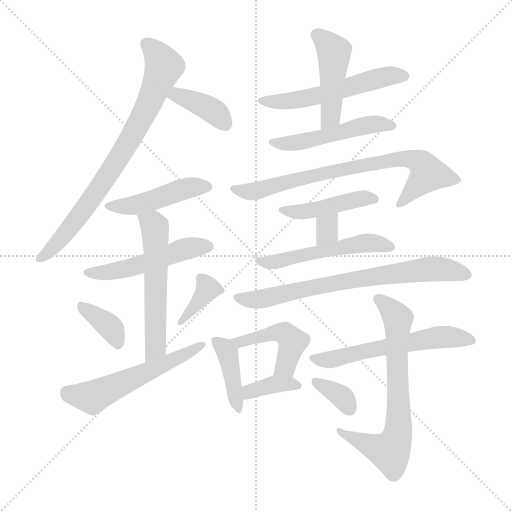
t = 0.00 s
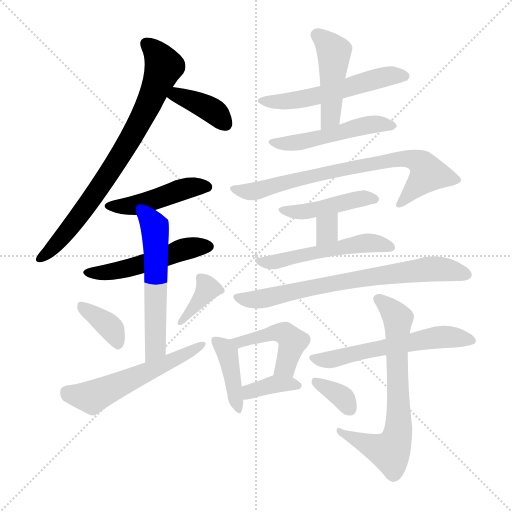
t = 2.90 s
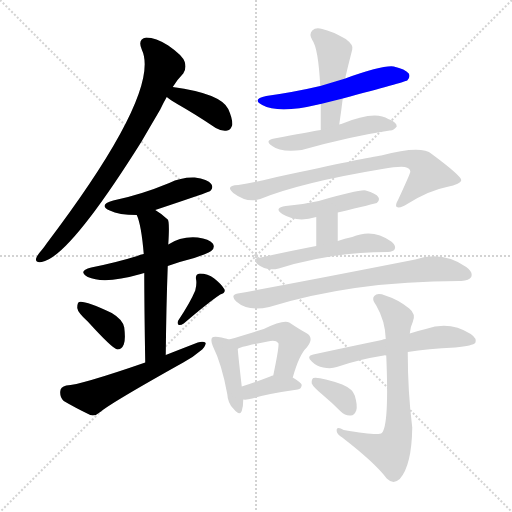
t = 5.79 s
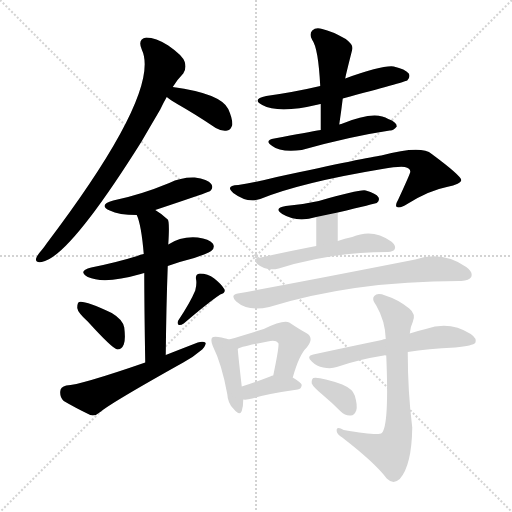
t = 8.69 s
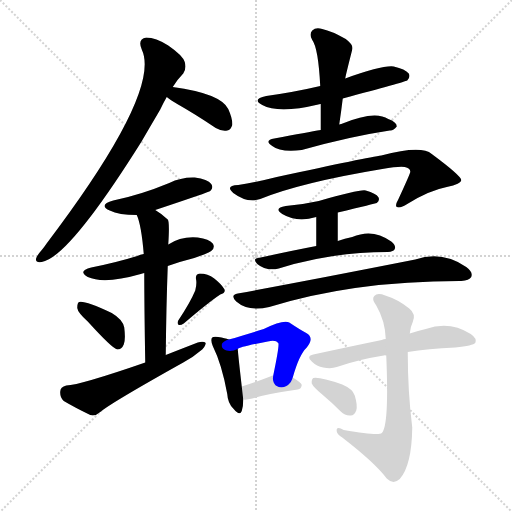
t = 11.58 s
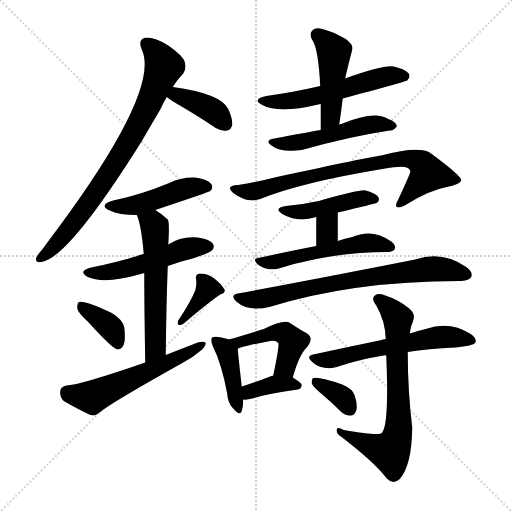
t = 14.48 s

The animated SVG that drew these frames (rendered in a browser with its animation timeline set to each time). Animation: 22 CSS @keyframes rules; one cycle of 14.48 s.

<svg version="1.1" viewBox="0 0 1024 1024" xmlns="http://www.w3.org/2000/svg">
  <g stroke="lightgray" stroke-dasharray="1,1" stroke-width="1" transform="scale(4, 4)">
    <line x1="0" y1="0" x2="256" y2="256"></line>
    <line x1="256" y1="0" x2="0" y2="256"></line>
    <line x1="128" y1="0" x2="128" y2="256"></line>
    <line x1="0" y1="128" x2="256" y2="128"></line>
  </g>
<g transform="scale(1, -1) translate(0, -900)">
   <style type="text/css">
    @keyframes keyframes0 {
      from {
       stroke: blue;
       stroke-dashoffset: 773;
       stroke-width: 128;
       }
       72% {
       animation-timing-function: step-end;
       stroke: blue;
       stroke-dashoffset: 0;
       stroke-width: 128;
       }
       to {
       stroke: black;
       stroke-width: 1024;
       }
       }
       #make-me-a-hanzi-animation-0 {
         animation: keyframes0 0.879069s both;
         animation-delay: 0.000000s;
         animation-timing-function: linear;
       }
    @keyframes keyframes1 {
      from {
       stroke: blue;
       stroke-dashoffset: 381;
       stroke-width: 128;
       }
       55% {
       animation-timing-function: step-end;
       stroke: blue;
       stroke-dashoffset: 0;
       stroke-width: 128;
       }
       to {
       stroke: black;
       stroke-width: 1024;
       }
       }
       #make-me-a-hanzi-animation-1 {
         animation: keyframes1 0.560059s both;
         animation-delay: 0.879069s;
         animation-timing-function: linear;
       }
    @keyframes keyframes2 {
      from {
       stroke: blue;
       stroke-dashoffset: 457;
       stroke-width: 128;
       }
       60% {
       animation-timing-function: step-end;
       stroke: blue;
       stroke-dashoffset: 0;
       stroke-width: 128;
       }
       to {
       stroke: black;
       stroke-width: 1024;
       }
       }
       #make-me-a-hanzi-animation-2 {
         animation: keyframes2 0.621908s both;
         animation-delay: 1.439128s;
         animation-timing-function: linear;
       }
    @keyframes keyframes3 {
      from {
       stroke: blue;
       stroke-dashoffset: 502;
       stroke-width: 128;
       }
       62% {
       animation-timing-function: step-end;
       stroke: blue;
       stroke-dashoffset: 0;
       stroke-width: 128;
       }
       to {
       stroke: black;
       stroke-width: 1024;
       }
       }
       #make-me-a-hanzi-animation-3 {
         animation: keyframes3 0.658529s both;
         animation-delay: 2.061035s;
         animation-timing-function: linear;
       }
    @keyframes keyframes4 {
      from {
       stroke: blue;
       stroke-dashoffset: 559;
       stroke-width: 128;
       }
       65% {
       animation-timing-function: step-end;
       stroke: blue;
       stroke-dashoffset: 0;
       stroke-width: 128;
       }
       to {
       stroke: black;
       stroke-width: 1024;
       }
       }
       #make-me-a-hanzi-animation-4 {
         animation: keyframes4 0.704915s both;
         animation-delay: 2.719564s;
         animation-timing-function: linear;
       }
    @keyframes keyframes5 {
      from {
       stroke: blue;
       stroke-dashoffset: 367;
       stroke-width: 128;
       }
       54% {
       animation-timing-function: step-end;
       stroke: blue;
       stroke-dashoffset: 0;
       stroke-width: 128;
       }
       to {
       stroke: black;
       stroke-width: 1024;
       }
       }
       #make-me-a-hanzi-animation-5 {
         animation: keyframes5 0.548665s both;
         animation-delay: 3.424479s;
         animation-timing-function: linear;
       }
    @keyframes keyframes6 {
      from {
       stroke: blue;
       stroke-dashoffset: 365;
       stroke-width: 128;
       }
       54% {
       animation-timing-function: step-end;
       stroke: blue;
       stroke-dashoffset: 0;
       stroke-width: 128;
       }
       to {
       stroke: black;
       stroke-width: 1024;
       }
       }
       #make-me-a-hanzi-animation-6 {
         animation: keyframes6 0.547038s both;
         animation-delay: 3.973145s;
         animation-timing-function: linear;
       }
    @keyframes keyframes7 {
      from {
       stroke: blue;
       stroke-dashoffset: 554;
       stroke-width: 128;
       }
       64% {
       animation-timing-function: step-end;
       stroke: blue;
       stroke-dashoffset: 0;
       stroke-width: 128;
       }
       to {
       stroke: black;
       stroke-width: 1024;
       }
       }
       #make-me-a-hanzi-animation-7 {
         animation: keyframes7 0.700846s both;
         animation-delay: 4.520182s;
         animation-timing-function: linear;
       }
    @keyframes keyframes8 {
      from {
       stroke: blue;
       stroke-dashoffset: 547;
       stroke-width: 128;
       }
       64% {
       animation-timing-function: step-end;
       stroke: blue;
       stroke-dashoffset: 0;
       stroke-width: 128;
       }
       to {
       stroke: black;
       stroke-width: 1024;
       }
       }
       #make-me-a-hanzi-animation-8 {
         animation: keyframes8 0.695150s both;
         animation-delay: 5.221029s;
         animation-timing-function: linear;
       }
    @keyframes keyframes9 {
      from {
       stroke: blue;
       stroke-dashoffset: 458;
       stroke-width: 128;
       }
       60% {
       animation-timing-function: step-end;
       stroke: blue;
       stroke-dashoffset: 0;
       stroke-width: 128;
       }
       to {
       stroke: black;
       stroke-width: 1024;
       }
       }
       #make-me-a-hanzi-animation-9 {
         animation: keyframes9 0.622721s both;
         animation-delay: 5.916178s;
         animation-timing-function: linear;
       }
    @keyframes keyframes10 {
      from {
       stroke: blue;
       stroke-dashoffset: 493;
       stroke-width: 128;
       }
       62% {
       animation-timing-function: step-end;
       stroke: blue;
       stroke-dashoffset: 0;
       stroke-width: 128;
       }
       to {
       stroke: black;
       stroke-width: 1024;
       }
       }
       #make-me-a-hanzi-animation-10 {
         animation: keyframes10 0.651204s both;
         animation-delay: 6.538900s;
         animation-timing-function: linear;
       }
    @keyframes keyframes11 {
      from {
       stroke: blue;
       stroke-dashoffset: 747;
       stroke-width: 128;
       }
       71% {
       animation-timing-function: step-end;
       stroke: blue;
       stroke-dashoffset: 0;
       stroke-width: 128;
       }
       to {
       stroke: black;
       stroke-width: 1024;
       }
       }
       #make-me-a-hanzi-animation-11 {
         animation: keyframes11 0.857910s both;
         animation-delay: 7.190104s;
         animation-timing-function: linear;
       }
    @keyframes keyframes12 {
      from {
       stroke: blue;
       stroke-dashoffset: 442;
       stroke-width: 128;
       }
       59% {
       animation-timing-function: step-end;
       stroke: blue;
       stroke-dashoffset: 0;
       stroke-width: 128;
       }
       to {
       stroke: black;
       stroke-width: 1024;
       }
       }
       #make-me-a-hanzi-animation-12 {
         animation: keyframes12 0.609701s both;
         animation-delay: 8.048014s;
         animation-timing-function: linear;
       }
    @keyframes keyframes13 {
      from {
       stroke: blue;
       stroke-dashoffset: 320;
       stroke-width: 128;
       }
       51% {
       animation-timing-function: step-end;
       stroke: blue;
       stroke-dashoffset: 0;
       stroke-width: 128;
       }
       to {
       stroke: black;
       stroke-width: 1024;
       }
       }
       #make-me-a-hanzi-animation-13 {
         animation: keyframes13 0.510417s both;
         animation-delay: 8.657715s;
         animation-timing-function: linear;
       }
    @keyframes keyframes14 {
      from {
       stroke: blue;
       stroke-dashoffset: 515;
       stroke-width: 128;
       }
       63% {
       animation-timing-function: step-end;
       stroke: blue;
       stroke-dashoffset: 0;
       stroke-width: 128;
       }
       to {
       stroke: black;
       stroke-width: 1024;
       }
       }
       #make-me-a-hanzi-animation-14 {
         animation: keyframes14 0.669108s both;
         animation-delay: 9.168132s;
         animation-timing-function: linear;
       }
    @keyframes keyframes15 {
      from {
       stroke: blue;
       stroke-dashoffset: 722;
       stroke-width: 128;
       }
       70% {
       animation-timing-function: step-end;
       stroke: blue;
       stroke-dashoffset: 0;
       stroke-width: 128;
       }
       to {
       stroke: black;
       stroke-width: 1024;
       }
       }
       #make-me-a-hanzi-animation-15 {
         animation: keyframes15 0.837565s both;
         animation-delay: 9.837240s;
         animation-timing-function: linear;
       }
    @keyframes keyframes16 {
      from {
       stroke: blue;
       stroke-dashoffset: 404;
       stroke-width: 128;
       }
       57% {
       animation-timing-function: step-end;
       stroke: blue;
       stroke-dashoffset: 0;
       stroke-width: 128;
       }
       to {
       stroke: black;
       stroke-width: 1024;
       }
       }
       #make-me-a-hanzi-animation-16 {
         animation: keyframes16 0.578776s both;
         animation-delay: 10.674805s;
         animation-timing-function: linear;
       }
    @keyframes keyframes17 {
      from {
       stroke: blue;
       stroke-dashoffset: 457;
       stroke-width: 128;
       }
       60% {
       animation-timing-function: step-end;
       stroke: blue;
       stroke-dashoffset: 0;
       stroke-width: 128;
       }
       to {
       stroke: black;
       stroke-width: 1024;
       }
       }
       #make-me-a-hanzi-animation-17 {
         animation: keyframes17 0.621908s both;
         animation-delay: 11.253581s;
         animation-timing-function: linear;
       }
    @keyframes keyframes18 {
      from {
       stroke: blue;
       stroke-dashoffset: 367;
       stroke-width: 128;
       }
       54% {
       animation-timing-function: step-end;
       stroke: blue;
       stroke-dashoffset: 0;
       stroke-width: 128;
       }
       to {
       stroke: black;
       stroke-width: 1024;
       }
       }
       #make-me-a-hanzi-animation-18 {
         animation: keyframes18 0.548665s both;
         animation-delay: 11.875488s;
         animation-timing-function: linear;
       }
    @keyframes keyframes19 {
      from {
       stroke: blue;
       stroke-dashoffset: 570;
       stroke-width: 128;
       }
       65% {
       animation-timing-function: step-end;
       stroke: blue;
       stroke-dashoffset: 0;
       stroke-width: 128;
       }
       to {
       stroke: black;
       stroke-width: 1024;
       }
       }
       #make-me-a-hanzi-animation-19 {
         animation: keyframes19 0.713867s both;
         animation-delay: 12.424154s;
         animation-timing-function: linear;
       }
    @keyframes keyframes20 {
      from {
       stroke: blue;
       stroke-dashoffset: 687;
       stroke-width: 128;
       }
       69% {
       animation-timing-function: step-end;
       stroke: blue;
       stroke-dashoffset: 0;
       stroke-width: 128;
       }
       to {
       stroke: black;
       stroke-width: 1024;
       }
       }
       #make-me-a-hanzi-animation-20 {
         animation: keyframes20 0.809082s both;
         animation-delay: 13.138021s;
         animation-timing-function: linear;
       }
    @keyframes keyframes21 {
      from {
       stroke: blue;
       stroke-dashoffset: 344;
       stroke-width: 128;
       }
       53% {
       animation-timing-function: step-end;
       stroke: blue;
       stroke-dashoffset: 0;
       stroke-width: 128;
       }
       to {
       stroke: black;
       stroke-width: 1024;
       }
       }
       #make-me-a-hanzi-animation-21 {
         animation: keyframes21 0.529948s both;
         animation-delay: 13.947103s;
         animation-timing-function: linear;
       }
</style>
<path d="M 345.5 726.0 Q 355.5 742.0 366.5 753.0 Q 373.5 763.0 369.5 776.0 Q 365.5 789.0 336.5 809.0 Q 311.5 825.0 292.5 825.0 Q 274.5 822.0 283.5 801.0 Q 323.5 717.0 92.5 412.0 Q 88.5 406.0 83.5 400.0 Q 74.5 390.0 72.5 384.0 Q 69.5 374.0 83.5 376.0 Q 137.5 385.0 282.5 616.0 Q 300.5 647.0 320.5 681.0 Q 326.5 694.0 333.5 706.0 L 345.5 726.0 Z" fill="lightgray"></path> 
<path d="M 333.5 706.0 Q 340.5 700.0 354.5 692.0 Q 391.5 671.0 431.5 644.0 Q 443.5 637.0 454.5 639.0 Q 461.5 640.0 464.5 650.0 Q 465.5 662.0 456.5 682.0 Q 441.5 713.0 345.5 726.0 C 315.5 730.0 310.5 725.0 333.5 706.0 Z" fill="lightgray"></path> 
<path d="M 310.5 480.0 Q 418.5 516.0 420.5 518.0 Q 427.5 525.0 422.5 532.0 Q 415.5 542.0 389.5 545.0 Q 362.5 546.0 338.5 534.0 Q 280.5 510.0 226.5 499.0 Q 195.5 490.0 219.5 479.0 Q 237.5 470.0 273.5 470.0 L 310.5 480.0 Z" fill="lightgray"></path> 
<path d="M 335.5 368.0 Q 360.5 377.0 388.5 384.0 Q 419.5 394.0 423.5 399.0 Q 430.5 406.0 425.5 413.0 Q 418.5 422.0 395.5 425.0 Q 362.5 428.0 336.5 411.0 L 287.5 392.0 Q 280.5 391.0 274.5 388.0 Q 232.5 375.0 182.5 365.0 Q 154.5 358.0 175.5 346.0 Q 208.5 331.0 281.5 352.0 Q 284.5 353.0 288.5 354.0 L 335.5 368.0 Z" fill="lightgray"></path> 
<path d="M 331.5 190.0 Q 332.5 289.0 335.5 368.0 L 336.5 411.0 Q 339.5 456.0 335.5 461.0 Q 322.5 473.0 310.5 480.0 C 285.5 496.0 263.5 498.0 273.5 470.0 Q 282.5 451.0 287.5 392.0 L 288.5 354.0 Q 288.5 293.0 290.5 175.0 C 291.5 145.0 331.5 160.0 331.5 190.0 Z" fill="lightgray"></path> 
<path d="M 175.5 257.0 Q 224.5 203.0 234.5 201.0 Q 243.5 201.0 247.5 211.0 Q 251.5 221.0 248.5 245.0 Q 245.5 261.0 223.5 274.0 Q 169.5 299.0 158.5 296.0 Q 154.5 295.0 154.5 284.0 Q 155.5 275.0 175.5 257.0 Z" fill="lightgray"></path> 
<path d="M 390.5 319.0 Q 380.5 295.0 356.5 259.0 Q 353.5 253.0 357.5 250.0 Q 361.5 249.0 367.5 253.0 Q 416.5 295.0 440.5 311.0 Q 452.5 315.0 448.5 322.0 Q 442.5 332.0 428.5 343.0 Q 415.5 353.0 399.5 353.0 Q 389.5 352.0 392.5 339.0 Q 393.5 330.0 390.5 319.0 Z" fill="lightgray"></path> 
<path d="M 290.5 175.0 Q 160.5 130.0 132.5 129.0 Q 120.5 126.0 120.5 117.0 Q 119.5 105.0 127.5 98.0 Q 149.5 85.0 180.5 70.0 Q 190.5 67.0 200.5 76.0 Q 221.5 94.0 366.5 175.0 Q 385.5 185.0 400.5 198.0 Q 410.5 205.0 411.5 214.0 Q 407.5 218.0 395.5 215.0 Q 364.5 203.0 331.5 190.0 L 290.5 175.0 Z" fill="lightgray"></path> 
<path d="M 685.5 703.0 Q 808.5 736.0 814.5 739.0 Q 821.5 746.0 817.5 753.0 Q 810.5 762.0 787.5 767.0 Q 765.5 770.0 690.5 743.0 L 640.5 728.0 Q 589.5 716.0 532.5 708.0 Q 502.5 702.0 524.5 690.0 Q 557.5 672.0 636.5 691.0 Q 637.5 692.0 641.5 692.0 L 685.5 703.0 Z" fill="lightgray"></path> 
<path d="M 678.5 651.0 Q 682.5 678.0 685.5 703.0 L 690.5 743.0 Q 690.5 746.0 704.5 801.0 Q 707.5 810.0 691.5 822.0 Q 663.5 838.0 644.5 842.0 Q 631.5 846.0 624.5 839.0 Q 617.5 832.0 624.5 820.0 Q 636.5 804.0 640.5 728.0 L 641.5 692.0 Q 641.5 667.0 641.5 640.0 C 641.5 610.0 674.5 621.0 678.5 651.0 Z" fill="lightgray"></path> 
<path d="M 641.5 640.0 Q 616.5 636.0 548.5 623.0 Q 527.5 619.0 544.5 608.0 Q 560.5 595.0 603.5 600.0 Q 699.5 627.0 779.5 639.0 Q 786.5 638.0 793.5 647.0 Q 793.5 656.0 776.5 662.0 Q 749.5 680.0 682.5 652.0 Q 679.5 652.0 678.5 651.0 L 641.5 640.0 Z" fill="lightgray"></path> 
<path d="M 520.5 502.0 Q 601.5 535.0 764.5 562.0 Q 798.5 568.0 809.5 566.0 Q 821.5 563.0 820.5 556.0 Q 820.5 553.0 796.5 501.0 Q 789.5 489.0 793.5 486.0 Q 800.5 483.0 814.5 492.0 Q 857.5 519.0 893.5 526.0 Q 923.5 532.0 922.5 540.0 Q 921.5 549.0 863.5 592.0 Q 842.5 610.0 762.5 589.0 Q 738.5 586.0 553.5 546.0 Q 514.5 536.0 476.5 530.0 Q 449.5 529.0 466.5 514.0 Q 494.5 493.0 520.5 502.0 Z" fill="lightgray"></path> 
<path d="M 675.5 475.0 Q 750.5 493.0 753.5 494.0 Q 760.5 500.0 756.5 506.0 Q 752.5 513.0 731.5 519.0 Q 721.5 522.0 637.5 498.0 Q 606.5 491.0 571.5 488.0 Q 546.5 484.0 564.5 472.0 Q 594.5 454.0 632.5 466.0 L 675.5 475.0 Z" fill="lightgray"></path> 
<path d="M 675.5 418.0 L 675.5 475.0 C 675.5 505.0 632.5 496.0 632.5 466.0 L 632.5 408.0 C 632.5 378.0 675.5 388.0 675.5 418.0 Z" fill="lightgray"></path> 
<path d="M 632.5 408.0 Q 580.5 398.0 516.5 384.0 Q 504.5 383.0 514.5 372.0 Q 532.5 357.0 557.5 363.0 Q 662.5 396.0 775.5 396.0 Q 787.5 397.0 789.5 402.0 Q 792.5 409.0 782.5 417.0 Q 745.5 444.0 704.5 426.0 Q 689.5 423.0 675.5 418.0 L 632.5 408.0 Z" fill="lightgray"></path> 
<path d="M 475.5 313.0 Q 459.5 310.0 472.5 297.0 Q 496.5 276.0 538.5 286.0 Q 707.5 338.0 918.5 338.0 Q 919.5 338.0 922.5 338.0 Q 938.5 339.0 942.5 346.0 Q 946.5 356.0 932.5 366.0 Q 884.5 399.0 830.5 381.0 Q 617.5 339.0 475.5 313.0 Z" fill="lightgray"></path> 
<path d="M 457.5 221.0 Q 450.5 224.0 436.5 226.0 Q 426.5 227.0 424.5 225.0 Q 420.5 221.0 425.5 208.0 Q 443.5 172.0 454.5 112.0 Q 455.5 94.0 466.5 83.0 Q 479.5 67.0 483.5 78.0 Q 486.5 87.0 486.5 101.0 L 483.5 127.0 Q 476.5 188.0 475.5 202.0 C 474.5 215.0 474.5 215.0 457.5 221.0 Z" fill="lightgray"></path> 
<path d="M 585.5 145.0 Q 598.5 191.0 613.5 205.0 Q 629.5 224.0 612.5 234.0 Q 599.5 241.0 578.5 255.0 Q 566.5 261.0 527.5 242.0 Q 485.5 229.0 457.5 221.0 C 428.5 213.0 448.5 189.0 475.5 202.0 Q 478.5 206.0 535.5 217.0 Q 551.5 221.0 556.5 214.0 Q 559.5 211.0 546.5 149.0 C 540.5 120.0 577.5 116.0 585.5 145.0 Z" fill="lightgray"></path> 
<path d="M 486.5 101.0 Q 493.5 100.0 504.5 103.0 Q 532.5 112.0 595.5 121.0 Q 602.5 122.0 603.5 130.0 Q 603.5 134.0 585.5 145.0 L 546.5 149.0 Q 543.5 149.0 540.5 147.0 Q 509.5 135.0 483.5 127.0 C 454.5 118.0 456.5 103.0 486.5 101.0 Z" fill="lightgray"></path> 
<path d="M 815.5 196.0 Q 855.5 203.0 910.5 205.0 Q 946.5 209.0 950.5 214.0 Q 954.5 223.0 941.5 232.0 Q 899.5 259.0 851.5 242.0 Q 836.5 239.0 819.5 233.0 L 771.5 222.0 Q 767.5 222.0 763.5 220.0 Q 700.5 207.0 626.5 191.0 Q 611.5 188.0 623.5 177.0 Q 633.5 167.0 646.5 165.0 Q 662.5 162.0 673.5 166.0 Q 716.5 181.0 767.5 189.0 Q 768.5 190.0 772.5 189.0 L 815.5 196.0 Z" fill="lightgray"></path> 
<path d="M 772.5 189.0 Q 778.5 48.0 763.5 34.0 Q 757.5 28.0 687.5 40.0 Q 671.5 49.0 673.5 37.0 Q 674.5 31.0 684.5 25.0 Q 750.5 -26.0 773.5 -57.0 Q 786.5 -70.0 799.5 -58.0 Q 823.5 -31.0 824.5 45.0 Q 815.5 117.0 815.5 196.0 L 819.5 233.0 Q 820.5 246.0 825.5 256.0 Q 832.5 272.0 818.5 283.0 Q 796.5 301.0 770.5 309.0 Q 754.5 315.0 748.5 308.0 Q 742.5 302.0 752.5 289.0 Q 770.5 258.0 771.5 222.0 L 772.5 189.0 Z" fill="lightgray"></path> 
<path d="M 644.5 111.0 Q 662.5 96.0 681.5 77.0 Q 690.5 68.0 701.5 69.0 Q 708.5 69.0 712.5 79.0 Q 715.5 89.0 709.5 109.0 Q 705.5 122.0 684.5 131.0 Q 638.5 147.0 626.5 144.0 Q 622.5 141.0 623.5 133.0 Q 626.5 126.0 644.5 111.0 Z" fill="lightgray"></path> 
      <clipPath id="make-me-a-hanzi-clip-0">
      <path d="M 345.5 726.0 Q 355.5 742.0 366.5 753.0 Q 373.5 763.0 369.5 776.0 Q 365.5 789.0 336.5 809.0 Q 311.5 825.0 292.5 825.0 Q 274.5 822.0 283.5 801.0 Q 323.5 717.0 92.5 412.0 Q 88.5 406.0 83.5 400.0 Q 74.5 390.0 72.5 384.0 Q 69.5 374.0 83.5 376.0 Q 137.5 385.0 282.5 616.0 Q 300.5 647.0 320.5 681.0 Q 326.5 694.0 333.5 706.0 L 345.5 726.0 Z" fill="lightgray"></path>
      </clipPath>
      <path clip-path="url(#make-me-a-hanzi-clip-0)" d="M 293.5 811.0 L 306.5 802.0 L 327.5 767.0 L 287.5 672.0 L 244.5 593.0 L 182.5 500.0 L 103.5 402.0 L 80.5 384.0 " fill="none" id="make-me-a-hanzi-animation-0" stroke-dasharray="645 1290" stroke-linecap="round"></path>

      <clipPath id="make-me-a-hanzi-clip-1">
      <path d="M 333.5 706.0 Q 340.5 700.0 354.5 692.0 Q 391.5 671.0 431.5 644.0 Q 443.5 637.0 454.5 639.0 Q 461.5 640.0 464.5 650.0 Q 465.5 662.0 456.5 682.0 Q 441.5 713.0 345.5 726.0 C 315.5 730.0 310.5 725.0 333.5 706.0 Z" fill="lightgray"></path>
      </clipPath>
      <path clip-path="url(#make-me-a-hanzi-clip-1)" d="M 341.5 708.0 L 356.5 709.0 L 406.5 689.0 L 430.5 675.0 L 449.5 654.0 " fill="none" id="make-me-a-hanzi-animation-1" stroke-dasharray="253 506" stroke-linecap="round"></path>

      <clipPath id="make-me-a-hanzi-clip-2">
      <path d="M 310.5 480.0 Q 418.5 516.0 420.5 518.0 Q 427.5 525.0 422.5 532.0 Q 415.5 542.0 389.5 545.0 Q 362.5 546.0 338.5 534.0 Q 280.5 510.0 226.5 499.0 Q 195.5 490.0 219.5 479.0 Q 237.5 470.0 273.5 470.0 L 310.5 480.0 Z" fill="lightgray"></path>
      </clipPath>
      <path clip-path="url(#make-me-a-hanzi-clip-2)" d="M 220.5 490.0 L 274.5 490.0 L 383.5 526.0 L 415.5 526.0 " fill="none" id="make-me-a-hanzi-animation-2" stroke-dasharray="329 658" stroke-linecap="round"></path>

      <clipPath id="make-me-a-hanzi-clip-3">
      <path d="M 335.5 368.0 Q 360.5 377.0 388.5 384.0 Q 419.5 394.0 423.5 399.0 Q 430.5 406.0 425.5 413.0 Q 418.5 422.0 395.5 425.0 Q 362.5 428.0 336.5 411.0 L 287.5 392.0 Q 280.5 391.0 274.5 388.0 Q 232.5 375.0 182.5 365.0 Q 154.5 358.0 175.5 346.0 Q 208.5 331.0 281.5 352.0 Q 284.5 353.0 288.5 354.0 L 335.5 368.0 Z" fill="lightgray"></path>
      </clipPath>
      <path clip-path="url(#make-me-a-hanzi-clip-3)" d="M 177.5 356.0 L 217.5 355.0 L 267.5 365.0 L 352.5 397.0 L 415.5 407.0 " fill="none" id="make-me-a-hanzi-animation-3" stroke-dasharray="374 748" stroke-linecap="round"></path>

      <clipPath id="make-me-a-hanzi-clip-4">
      <path d="M 331.5 190.0 Q 332.5 289.0 335.5 368.0 L 336.5 411.0 Q 339.5 456.0 335.5 461.0 Q 322.5 473.0 310.5 480.0 C 285.5 496.0 263.5 498.0 273.5 470.0 Q 282.5 451.0 287.5 392.0 L 288.5 354.0 Q 288.5 293.0 290.5 175.0 C 291.5 145.0 331.5 160.0 331.5 190.0 Z" fill="lightgray"></path>
      </clipPath>
      <path clip-path="url(#make-me-a-hanzi-clip-4)" d="M 280.5 467.0 L 305.5 452.0 L 311.5 422.0 L 311.5 215.0 L 306.5 196.0 L 294.5 185.0 " fill="none" id="make-me-a-hanzi-animation-4" stroke-dasharray="431 862" stroke-linecap="round"></path>

      <clipPath id="make-me-a-hanzi-clip-5">
      <path d="M 175.5 257.0 Q 224.5 203.0 234.5 201.0 Q 243.5 201.0 247.5 211.0 Q 251.5 221.0 248.5 245.0 Q 245.5 261.0 223.5 274.0 Q 169.5 299.0 158.5 296.0 Q 154.5 295.0 154.5 284.0 Q 155.5 275.0 175.5 257.0 Z" fill="lightgray"></path>
      </clipPath>
      <path clip-path="url(#make-me-a-hanzi-clip-5)" d="M 161.5 288.0 L 215.5 250.0 L 235.5 210.0 " fill="none" id="make-me-a-hanzi-animation-5" stroke-dasharray="239 478" stroke-linecap="round"></path>

      <clipPath id="make-me-a-hanzi-clip-6">
      <path d="M 390.5 319.0 Q 380.5 295.0 356.5 259.0 Q 353.5 253.0 357.5 250.0 Q 361.5 249.0 367.5 253.0 Q 416.5 295.0 440.5 311.0 Q 452.5 315.0 448.5 322.0 Q 442.5 332.0 428.5 343.0 Q 415.5 353.0 399.5 353.0 Q 389.5 352.0 392.5 339.0 Q 393.5 330.0 390.5 319.0 Z" fill="lightgray"></path>
      </clipPath>
      <path clip-path="url(#make-me-a-hanzi-clip-6)" d="M 437.5 322.0 L 415.5 323.0 L 361.5 255.0 " fill="none" id="make-me-a-hanzi-animation-6" stroke-dasharray="237 474" stroke-linecap="round"></path>

      <clipPath id="make-me-a-hanzi-clip-7">
      <path d="M 290.5 175.0 Q 160.5 130.0 132.5 129.0 Q 120.5 126.0 120.5 117.0 Q 119.5 105.0 127.5 98.0 Q 149.5 85.0 180.5 70.0 Q 190.5 67.0 200.5 76.0 Q 221.5 94.0 366.5 175.0 Q 385.5 185.0 400.5 198.0 Q 410.5 205.0 411.5 214.0 Q 407.5 218.0 395.5 215.0 Q 364.5 203.0 331.5 190.0 L 290.5 175.0 Z" fill="lightgray"></path>
      </clipPath>
      <path clip-path="url(#make-me-a-hanzi-clip-7)" d="M 133.5 116.0 L 171.5 106.0 L 188.5 108.0 L 350.5 179.0 L 406.5 211.0 " fill="none" id="make-me-a-hanzi-animation-7" stroke-dasharray="426 852" stroke-linecap="round"></path>

      <clipPath id="make-me-a-hanzi-clip-8">
      <path d="M 685.5 703.0 Q 808.5 736.0 814.5 739.0 Q 821.5 746.0 817.5 753.0 Q 810.5 762.0 787.5 767.0 Q 765.5 770.0 690.5 743.0 L 640.5 728.0 Q 589.5 716.0 532.5 708.0 Q 502.5 702.0 524.5 690.0 Q 557.5 672.0 636.5 691.0 Q 637.5 692.0 641.5 692.0 L 685.5 703.0 Z" fill="lightgray"></path>
      </clipPath>
      <path clip-path="url(#make-me-a-hanzi-clip-8)" d="M 525.5 700.0 L 551.5 696.0 L 605.5 702.0 L 777.5 748.0 L 809.5 747.0 " fill="none" id="make-me-a-hanzi-animation-8" stroke-dasharray="419 838" stroke-linecap="round"></path>

      <clipPath id="make-me-a-hanzi-clip-9">
      <path d="M 678.5 651.0 Q 682.5 678.0 685.5 703.0 L 690.5 743.0 Q 690.5 746.0 704.5 801.0 Q 707.5 810.0 691.5 822.0 Q 663.5 838.0 644.5 842.0 Q 631.5 846.0 624.5 839.0 Q 617.5 832.0 624.5 820.0 Q 636.5 804.0 640.5 728.0 L 641.5 692.0 Q 641.5 667.0 641.5 640.0 C 641.5 610.0 674.5 621.0 678.5 651.0 Z" fill="lightgray"></path>
      </clipPath>
      <path clip-path="url(#make-me-a-hanzi-clip-9)" d="M 634.5 830.0 L 668.5 795.0 L 661.5 666.0 L 646.5 647.0 " fill="none" id="make-me-a-hanzi-animation-9" stroke-dasharray="330 660" stroke-linecap="round"></path>

      <clipPath id="make-me-a-hanzi-clip-10">
      <path d="M 641.5 640.0 Q 616.5 636.0 548.5 623.0 Q 527.5 619.0 544.5 608.0 Q 560.5 595.0 603.5 600.0 Q 699.5 627.0 779.5 639.0 Q 786.5 638.0 793.5 647.0 Q 793.5 656.0 776.5 662.0 Q 749.5 680.0 682.5 652.0 Q 679.5 652.0 678.5 651.0 L 641.5 640.0 Z" fill="lightgray"></path>
      </clipPath>
      <path clip-path="url(#make-me-a-hanzi-clip-10)" d="M 553.5 614.0 L 623.5 620.0 L 747.5 652.0 L 785.5 648.0 " fill="none" id="make-me-a-hanzi-animation-10" stroke-dasharray="365 730" stroke-linecap="round"></path>

      <clipPath id="make-me-a-hanzi-clip-11">
      <path d="M 520.5 502.0 Q 601.5 535.0 764.5 562.0 Q 798.5 568.0 809.5 566.0 Q 821.5 563.0 820.5 556.0 Q 820.5 553.0 796.5 501.0 Q 789.5 489.0 793.5 486.0 Q 800.5 483.0 814.5 492.0 Q 857.5 519.0 893.5 526.0 Q 923.5 532.0 922.5 540.0 Q 921.5 549.0 863.5 592.0 Q 842.5 610.0 762.5 589.0 Q 738.5 586.0 553.5 546.0 Q 514.5 536.0 476.5 530.0 Q 449.5 529.0 466.5 514.0 Q 494.5 493.0 520.5 502.0 Z" fill="lightgray"></path>
      </clipPath>
      <path clip-path="url(#make-me-a-hanzi-clip-11)" d="M 469.5 523.0 L 510.5 517.0 L 568.5 537.0 L 796.5 583.0 L 838.5 575.0 L 856.5 553.0 L 797.5 493.0 " fill="none" id="make-me-a-hanzi-animation-11" stroke-dasharray="619 1238" stroke-linecap="round"></path>

      <clipPath id="make-me-a-hanzi-clip-12">
      <path d="M 675.5 475.0 Q 750.5 493.0 753.5 494.0 Q 760.5 500.0 756.5 506.0 Q 752.5 513.0 731.5 519.0 Q 721.5 522.0 637.5 498.0 Q 606.5 491.0 571.5 488.0 Q 546.5 484.0 564.5 472.0 Q 594.5 454.0 632.5 466.0 L 675.5 475.0 Z" fill="lightgray"></path>
      </clipPath>
      <path clip-path="url(#make-me-a-hanzi-clip-12)" d="M 566.5 481.0 L 607.5 477.0 L 717.5 502.0 L 749.5 501.0 " fill="none" id="make-me-a-hanzi-animation-12" stroke-dasharray="314 628" stroke-linecap="round"></path>

      <clipPath id="make-me-a-hanzi-clip-13">
      <path d="M 675.5 418.0 L 675.5 475.0 C 675.5 505.0 632.5 496.0 632.5 466.0 L 632.5 408.0 C 632.5 378.0 675.5 388.0 675.5 418.0 Z" fill="lightgray"></path>
      </clipPath>
      <path clip-path="url(#make-me-a-hanzi-clip-13)" d="M 669.5 468.0 L 653.5 449.0 L 654.5 435.0 L 638.5 415.0 " fill="none" id="make-me-a-hanzi-animation-13" stroke-dasharray="192 384" stroke-linecap="round"></path>

      <clipPath id="make-me-a-hanzi-clip-14">
      <path d="M 632.5 408.0 Q 580.5 398.0 516.5 384.0 Q 504.5 383.0 514.5 372.0 Q 532.5 357.0 557.5 363.0 Q 662.5 396.0 775.5 396.0 Q 787.5 397.0 789.5 402.0 Q 792.5 409.0 782.5 417.0 Q 745.5 444.0 704.5 426.0 Q 689.5 423.0 675.5 418.0 L 632.5 408.0 Z" fill="lightgray"></path>
      </clipPath>
      <path clip-path="url(#make-me-a-hanzi-clip-14)" d="M 525.5 376.0 L 548.5 375.0 L 730.5 414.0 L 779.5 405.0 " fill="none" id="make-me-a-hanzi-animation-14" stroke-dasharray="387 774" stroke-linecap="round"></path>

      <clipPath id="make-me-a-hanzi-clip-15">
      <path d="M 475.5 313.0 Q 459.5 310.0 472.5 297.0 Q 496.5 276.0 538.5 286.0 Q 707.5 338.0 918.5 338.0 Q 919.5 338.0 922.5 338.0 Q 938.5 339.0 942.5 346.0 Q 946.5 356.0 932.5 366.0 Q 884.5 399.0 830.5 381.0 Q 617.5 339.0 475.5 313.0 Z" fill="lightgray"></path>
      </clipPath>
      <path clip-path="url(#make-me-a-hanzi-clip-15)" d="M 474.5 305.0 L 514.5 301.0 L 669.5 335.0 L 844.5 361.0 L 890.5 361.0 L 933.5 351.0 " fill="none" id="make-me-a-hanzi-animation-15" stroke-dasharray="594 1188" stroke-linecap="round"></path>

      <clipPath id="make-me-a-hanzi-clip-16">
      <path d="M 457.5 221.0 Q 450.5 224.0 436.5 226.0 Q 426.5 227.0 424.5 225.0 Q 420.5 221.0 425.5 208.0 Q 443.5 172.0 454.5 112.0 Q 455.5 94.0 466.5 83.0 Q 479.5 67.0 483.5 78.0 Q 486.5 87.0 486.5 101.0 L 483.5 127.0 Q 476.5 188.0 475.5 202.0 C 474.5 215.0 474.5 215.0 457.5 221.0 Z" fill="lightgray"></path>
      </clipPath>
      <path clip-path="url(#make-me-a-hanzi-clip-16)" d="M 430.5 220.0 L 454.5 194.0 L 475.5 83.0 " fill="none" id="make-me-a-hanzi-animation-16" stroke-dasharray="276 552" stroke-linecap="round"></path>

      <clipPath id="make-me-a-hanzi-clip-17">
      <path d="M 585.5 145.0 Q 598.5 191.0 613.5 205.0 Q 629.5 224.0 612.5 234.0 Q 599.5 241.0 578.5 255.0 Q 566.5 261.0 527.5 242.0 Q 485.5 229.0 457.5 221.0 C 428.5 213.0 448.5 189.0 475.5 202.0 Q 478.5 206.0 535.5 217.0 Q 551.5 221.0 556.5 214.0 Q 559.5 211.0 546.5 149.0 C 540.5 120.0 577.5 116.0 585.5 145.0 Z" fill="lightgray"></path>
      </clipPath>
      <path clip-path="url(#make-me-a-hanzi-clip-17)" d="M 464.5 219.0 L 499.5 219.0 L 541.5 234.0 L 572.5 232.0 L 585.5 217.0 L 570.5 167.0 L 554.5 159.0 " fill="none" id="make-me-a-hanzi-animation-17" stroke-dasharray="329 658" stroke-linecap="round"></path>

      <clipPath id="make-me-a-hanzi-clip-18">
      <path d="M 486.5 101.0 Q 493.5 100.0 504.5 103.0 Q 532.5 112.0 595.5 121.0 Q 602.5 122.0 603.5 130.0 Q 603.5 134.0 585.5 145.0 L 546.5 149.0 Q 543.5 149.0 540.5 147.0 Q 509.5 135.0 483.5 127.0 C 454.5 118.0 456.5 103.0 486.5 101.0 Z" fill="lightgray"></path>
      </clipPath>
      <path clip-path="url(#make-me-a-hanzi-clip-18)" d="M 490.5 108.0 L 499.5 117.0 L 551.5 132.0 L 595.5 129.0 " fill="none" id="make-me-a-hanzi-animation-18" stroke-dasharray="239 478" stroke-linecap="round"></path>

      <clipPath id="make-me-a-hanzi-clip-19">
      <path d="M 815.5 196.0 Q 855.5 203.0 910.5 205.0 Q 946.5 209.0 950.5 214.0 Q 954.5 223.0 941.5 232.0 Q 899.5 259.0 851.5 242.0 Q 836.5 239.0 819.5 233.0 L 771.5 222.0 Q 767.5 222.0 763.5 220.0 Q 700.5 207.0 626.5 191.0 Q 611.5 188.0 623.5 177.0 Q 633.5 167.0 646.5 165.0 Q 662.5 162.0 673.5 166.0 Q 716.5 181.0 767.5 189.0 Q 768.5 190.0 772.5 189.0 L 815.5 196.0 Z" fill="lightgray"></path>
      </clipPath>
      <path clip-path="url(#make-me-a-hanzi-clip-19)" d="M 635.5 182.0 L 664.5 181.0 L 877.5 226.0 L 944.5 218.0 " fill="none" id="make-me-a-hanzi-animation-19" stroke-dasharray="442 884" stroke-linecap="round"></path>

      <clipPath id="make-me-a-hanzi-clip-20">
      <path d="M 772.5 189.0 Q 778.5 48.0 763.5 34.0 Q 757.5 28.0 687.5 40.0 Q 671.5 49.0 673.5 37.0 Q 674.5 31.0 684.5 25.0 Q 750.5 -26.0 773.5 -57.0 Q 786.5 -70.0 799.5 -58.0 Q 823.5 -31.0 824.5 45.0 Q 815.5 117.0 815.5 196.0 L 819.5 233.0 Q 820.5 246.0 825.5 256.0 Q 832.5 272.0 818.5 283.0 Q 796.5 301.0 770.5 309.0 Q 754.5 315.0 748.5 308.0 Q 742.5 302.0 752.5 289.0 Q 770.5 258.0 771.5 222.0 L 772.5 189.0 Z" fill="lightgray"></path>
      </clipPath>
      <path clip-path="url(#make-me-a-hanzi-clip-20)" d="M 756.5 302.0 L 795.5 261.0 L 795.5 31.0 L 779.5 -3.0 L 680.5 37.0 " fill="none" id="make-me-a-hanzi-animation-20" stroke-dasharray="559 1118" stroke-linecap="round"></path>

      <clipPath id="make-me-a-hanzi-clip-21">
      <path d="M 644.5 111.0 Q 662.5 96.0 681.5 77.0 Q 690.5 68.0 701.5 69.0 Q 708.5 69.0 712.5 79.0 Q 715.5 89.0 709.5 109.0 Q 705.5 122.0 684.5 131.0 Q 638.5 147.0 626.5 144.0 Q 622.5 141.0 623.5 133.0 Q 626.5 126.0 644.5 111.0 Z" fill="lightgray"></path>
      </clipPath>
      <path clip-path="url(#make-me-a-hanzi-clip-21)" d="M 630.5 137.0 L 668.5 118.0 L 698.5 84.0 " fill="none" id="make-me-a-hanzi-animation-21" stroke-dasharray="216 432" stroke-linecap="round"></path>

</g>
</svg>
